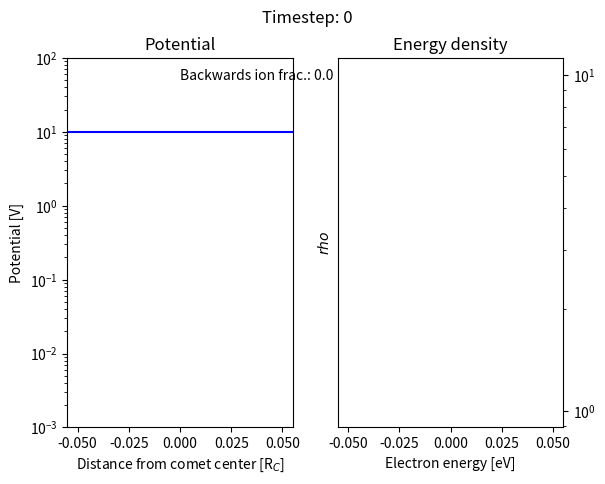

Reproduce this figure in Python. (Note: this script raises an exception after producing the figure.)
# -*- coding: utf-8 -*-
"""
Created on Mon Mar 20 09:45:49 2023

[redacted]
"""

import numpy as np
import matplotlib.pyplot as plt
import time
from scipy.special import erf

# constants
pi = np.pi
r_comet = 1e3 # [m]
v_n = 6e2 # m/s, all ions are born with 600 m/s radial velocity
electrontemperature = 10 # eV
beta = 147.8215 # electron to ion energy ratio: kT/(Mv^2)
nu = 1e-6  # ionization frequency [number/s], Vigren2013a (Table 5. 9.2e-7 at solar maximum)
Q = 1e25 # [s-1], number of neutrals per second leaving the comet surface
N_R = Q/(4*pi*r_comet**2*v_n) # [m-3], neutral density at the comet surface

# normalization, tbd. 
u_n = 1
x_comet = 1
x_thickness = 1
Del_t = 0.1 # timestep between ionization bursts, unitless. 1 is time for unaccelerated ions to traverse one shell width.

n_per_shell = 10 # number of ions generated in each shell
n_ion_sim = n_per_shell # count the number of simulated ions created per shell each timestep
n_ion_real = nu*(r_comet/v_n)**2*Del_t*Q # count the number of ions that they represent
realsimratio = n_ion_real/n_ion_sim # the number of real ions each simulated ion represents

#-----------------------s------------Creation-----------------------------------

# 1.1 General parameter choices
number_of_shells = int(1e2) # number of shells for the spatial discretization
number_of_boundaries = number_of_shells+1 # number of shell boundaries and edgepoints
x_k = np.arange(x_comet, number_of_boundaries+x_comet, dtype=int) # every equally thick shell has an equal number of ionization events per unit time. Unitless
xe, dxe = np.linspace(x_comet, number_of_boundaries, number_of_shells*10+1, retstep=True) # spatial discretization for the electrons, can be more precise than for the ions

# 1.2 defining functions
def logiondensity(x): # shell density of initial population of ions
    inv2phi = 1/(2*phi_at_comet)
    coef = np.sqrt(pi*inv2phi)*np.exp(inv2phi)
    xerf = 4*pi*x*(erf(np.sqrt(inv2phi+np.log(x)))-erf(np.sqrt(inv2phi)))
    scaling = n_per_shell/(4*pi*Del_t)
    return scaling*coef*xerf

def initialionnumber(number_of_points): # rectangular integration of logiondensity between x = [1, xmax]
    xlin, step = np.linspace(1, x_k[-1], number_of_points, retstep=True)
    return np.sum(logiondensity(xlin)*step)

def logvelCDF(x, v): # velocity distribution for a known conditional comet distance x
    sqrtinv2phi = 1/np.sqrt(2*phi_at_comet)
    vmax = np.sqrt(1+2*phi_at_comet*np.log(x))
    numer = erf(v*sqrtinv2phi)-erf(sqrtinv2phi)
    denom = erf(vmax*sqrtinv2phi)-erf(sqrtinv2phi)
    return np.divide(numer, denom, out=np.zeros_like(numer), where=denom!=0)

def initialcreation(number_of_ions): # for creating the first population of ions (that is self-consistent to a log-potential)
    ionmatrix = np.empty((number_of_ions, 3)) # empty 0-by-3 matrix
    
    poslist = np.linspace(x_k[0], x_k[-1], number_of_boundaries*10) # create linearly spaced list for the discretization of the CDF integral into a cumulative sum
    posCDF = CDF(logiondensity, poslist) # find the CDF for ion comet distance
    # print("CDFarray with size:", posCDF.size, posCDF) # debugging
    
    uniformlist = np.random.uniform(size=number_of_ions) # uniform distribution of ions in probability space
    # print("uniformlist with size:", uniformlist.size, uniformlist) # debugging
    
    ionmatrix[:, 0] = np.interp(uniformlist, posCDF, poslist) # evaluate what comet distances correspond to the ions positions' in probability space
    ionmatrix = ionmatrix[ionmatrix[:,0].argsort()] # sort after comet distance
    
    ionmatrix[:, 2] = (ionmatrix[:,0]-1).astype(int) # shell number is one less than the comet distance rounded down. x=1.05 --> shell number=0
    
    for i in range(len(ionmatrix)):
        x = ionmatrix[i, 0]
        vmax = np.sqrt(1+2*phi_at_comet*np.log(x))
        vellist = np.linspace(1, vmax, number_of_boundaries) # calculate the CDF by approximating the integral via linearly spaced v. 
        velCDF = logvelCDF(x, vellist)
        ionmatrix[i, 1] = np.interp(np.random.uniform(), velCDF, vellist)

    # ionmatrix[:, 1] = 1+np.random.uniform(size=number_of_ions) # placeholder
    
    return ionmatrix

def CDF(func, arglist): # calculates CDF of a function at linearly spaced points (arglist)
    funclist = func(arglist) # numpy array of function evaluated at each arg in arglist
    csum = np.cumsum(funclist) # calculates an array consisting of the cumulative sum up to and including arg
    return csum/csum[-1]

def ioncreation(n_per_shell, xfin): # creates n ions, equally many in each shell, up to outer boundary xfin
    ilist = np.empty((0, 3)) # empty 0-by-3 matrix
    for k in range(xfin-1):
        ilist = np.concatenate((ilist, ionshellcreation(n_per_shell, k)), axis=0)
    return ilist

def ionshellcreation(n, k): # creates n ions uniformly distributed in the k-th shell
        ilist = np.empty((n, 3)) # creates an empty n-by-3 matrix 
        ilist[:, 1] = u_n # 1st column stores velocity
        ilist[:, 2] = k # 2nd column stores shell number
        
        xmin = k+x_comet
        x_ion = xmin+np.array([np.random.rand(n)])
        x_ion.sort()
        x_ion.reshape((n,1)) # make the x_ion array a column vector
        ilist[:, 0] = x_ion # 0th column stores position
        return ilist

# 1.3 Creating the first potential

# phi(r) = k Te/e * ln(nu_R dt N_R (r/R)**2) # 
phi_at_comet = beta

phi_anders = phi_at_comet*(x_k[-1]-x_k)/x_k[-1] # Linear potential. numpy array, endpoint is 0

phi_anders_log = phi_at_comet*(np.log(x_k[-1])-np.log(x_k))

# phi_anders_log = phi_at_comet*(1-np.log(x_k)/np.log(x_k[-1])) # phi=phi_at_comet at x=1 and phi=0 at x=x_k[-1]

# 1.4 Randomly generating the ions

# ionmatrix = ioncreation(n_per_shell, x_k_i[-1]) # Position (sorted) and velocity of all ions.
# if n_ion_sim > 1000:
#     plt.figure()
#     plt.hist(ionmatrix[:, 0], bins = 100, density = True)
#     plt.hist(ionmatrix[:, 0], bins = 10, density = True, fill = False)
#     plt.xlabel('Distance from comet nucleus [km]')
#     plt.ylabel('Number of ions (pdf normalization)') # Normalization: area of all bins = 1
#     plt.title('Radial distribution of randomly generated ions')
    
    
# 1.5 Electrons
excess = 10*beta # how many electrontemperatures we consider before truncation
eps, deps = np.linspace(-excess, excess, int(2*excess), retstep = True) # centered on 0.

def loginitialrho(eps, Vmat):
    inv2phi = 1/(2*phi_at_comet)
    xterm = xe**2*np.matrix.transpose(Vmat)*(erf(np.sqrt(inv2phi+np.log(xe)))-erf(np.sqrt(inv2phi)))*dxe
    xterm = np.matrix.transpose(xterm)
    cterm = 2**(1/2)/(phi_at_comet**2)*n_per_shell/Del_t*np.exp(inv2phi)*np.exp(-eps/phi_at_comet)*1/xe[-1]
    F = np.sum(xterm*cterm, axis=0) # compute integral, x axis = 0
    return F

def depscalc(epslist): 
    posbool = epslist>0 # boolean of positive energies
    poslist = epslist[posbool] # array of all positive energies
    neglist = epslist[np.invert(posbool)] # array of all negative energies
    
    depspos = poslist-np.append(0, poslist[:-1]) # add 0 to start of list and calculate distance to prior eps.
    depsneg = np.append(neglist[1:], 0)-neglist # add 0 to end of list and calculate distance to prior eps. 
    
    return np.concatenate((depsneg, depspos)) 

# Function definitions
def V(eps, phi): # Calculates unitless sqrt of electron kinetic energy. Either eps or phi can be numpy array.
    x = eps+phi    
    return ((x+abs(x))/2)**(1/2) # returns 0 if V is imaginary

def Vmatrix(epslist, philist): # Calculates matrix of values of V. epslist and philist are both 1D numpy arrays
    eps, phi = np.meshgrid(epslist, philist, sparse=True) # creates mesh of eps, phi values
    return V(eps, phi) # returns 2D array where Vmat[k,i] = V(philist[k], epslist[i])
    
def UI(V0): # Maxwell-Boltzmann integrand. upper integrand component for the change in electron density owing to creation of new electrons.
    return V0*np.exp(-V0**2/beta)*dxe*np.heaviside(2*beta-V0, 0.5)
    
def LI(V0): # V0x^2 integrand. lower integrand component for the change in electron density owing to creation of new electrons.
    ret = np.matrix.transpose(V0)*xe**2*dxe
    return np.matrix.transpose(ret)

def UperL(Vmat): # Integral fraction for calculating the change in electron density owing to creation of new electrons    
    U = np.sum(UI(Vmat), axis=0) # compute upper integral, x axis = 0
    L = np.sum(LI(Vmat), axis=0) # compute lower integral, x axis = 0
    # Ifrac = np.zeros_like(U)
    # nonzero_ind = L.nonzero()
    # Ifrac[nonzero_ind] = U[nonzero_ind]/L[nonzero_ind]
    Ifrac = np.divide(U, L, out=np.zeros_like(U), where=L!=0) # division of U/L except 0 where U/L = 0/0
    return Ifrac

def delF(Vmat):
    # Alt. 1: Maxwell-Boltzmann
    ret = 1/(8*pi**2*(2*pi)**(1/2))*n_per_shell/beta**(3/2)*UperL(Vmat) # eq. 33 (label delF) in overleaf 
    
    # # Alt. 2: Uniform dist. of speeds
    # UI = 1/(2*beta)*np.heaviside(Vmat**2, 0)*np.heaviside(2*beta-Vmat**2, 1)
    # U = np.sum(UI, axis = 0) # computer integral over x axis
    # L = np.sum(LI(Vmat), axis=0)
    # ret = n_per_shell/(16*pi**2*2**(1/2))*np.divide(U, L, out=np.zeros_like(U), where=L!=0) # division of U/L except 0 where U/L = 0/0
    
    electronnumber = electroncounter(ret, Vmat) # count how many electrons are created.
    ret*=(n_per_shell*(xe[-1]-xe[0]))/electronnumber # how many should be created divided by how many are actually created
    return ret

def Fper2V(F0, Vmat): # Calculates integral corresponding to change in unitless potential. (Denominator of RHS in expression for del_phi)
    mat = np.divide(F0*deps, Vmat, out=np.zeros_like(Vmat), where=Vmat!=0) # matrix representation [eps, x] of integrand
    # print("mat", str(mat.shape))
    ret = np.sum(2*pi*2**(1/2)*mat, axis=1) # approximate integral via summation over eps axis = 1
    # mat[:,:int(len(eps)/2)]
    return ret

# Legacy
# def Itilde(Vmat): # Integral expression for calculating the change in electron density owing to creation of new electrons
#     Ifracdeps = UperL(Vmat)*deps 
#     # Ifracdeps = Ifracdeps[:int(len(eps)/2)] # only positive side of eps axis is summed over
#     return Vmat@Ifracdeps  # Vmat[:,:int(len(eps)/2)]

# def delphi(Vmat, F0, del_density): # eq. 46. calculates the change in unitless potential from one timestep to the next
#     numer = del_density-n_per_shell/(2*(pi*beta)**(3/2))*Itilde(Vmat) # numerator
#     denom = Fper2V(F0, Vmat) # denominator
#     ret = np.divide(numer, denom, out=np.zeros_like(numer), where=denom!=0) # numerator/denominator if denominator != 0 else 0.
#     return ret

# def delphi(Vmat, F0, del_density): # eq. 45. calculates the change in unitless potential from one timestep to the next
#     numer = del_density-4*pi*2**(1/2)*Vmat@(delF(Vmat)*deps) # numerator
#     denom = Fper2V(F0, Vmat) # denominator
#     ret = np.divide(numer, denom, out=np.zeros_like(numer), where=denom!=0) # numerator/denominator if denominator != 0 else 0.
#     return ret

def delphi(Vmat, ionVmat, F0, del_density): # eq. 45. calculates the change in unitless potential from one timestep to the next
    numer = del_density-4*pi*2**(1/2)*ionVmat@(delF(Vmat)*deps) # numerator
    denom = Fper2V(F0, ionVmat) # denominator
    ret = np.divide(numer, denom, out=np.zeros_like(numer), where=denom!=0) # numerator/denominator if denominator != 0 else 0.
    return ret

def delphi2(ionVmat, F, density):
    numer = density-4*pi*2**(1/2)*ionVmat@(F*deps)
    denom = Fper2V(F, ionVmat)
    ret = np.divide(numer, denom, out=np.zeros_like(numer), where=denom!=0) # numerator/denominator if denominator != 0 else 0.
    return ret

def Jtilde(Vmat): # unitless ergodic invariant
    coef = 1 # 16*pi**2*2**(3/2)/3 # does not matter if coef is accurate since they are just compared with eachother
    integrand = np.matrix.transpose((np.matrix.transpose(Vmat))**3*xe**2*dxe) # transpose Vmat matrix to be order to element-wise multiply by the factor x^3/2 before returning to original untransposed format.
    return coef*np.sum(integrand, axis=0)

def dJtildedeps(Vmat): # eq. 30
    L = np.sum(LI(Vmat), axis=0) # compute lower integral, x axis = 0
    return 16*pi**2*2**(1/2)*L

def neweps(eps, phi, del_phi): # eq. 49
    Vmat = Vmatrix(eps, phi) # compute Vmat matrix
    Vmatx2 = LI(Vmat) # matrix with elements Vmat*x^2*dx
    delphiVmatx2 = np.matrix.transpose(np.matrix.transpose(Vmatx2)*del_phi) # multiply integrand by del_phi
    numer = np.sum(delphiVmatx2, axis=0) # computer upper integral, x axis = 0 
    denom = np.sum(Vmatx2, axis=0) # computer lower integral, x axis = 0
    return eps-np.divide(numer, denom, out=np.zeros_like(numer), where=denom!=0) #-W(Vmat, delxb)
    
def Fshift(F0, V0, V, del_phi): # change in F0 from motion of existing electrons (help function for eq. 54)
    numer = F0
    denom = depsdeps0(V0, del_phi)
    fraction = np.divide(numer, denom, out=np.zeros_like(numer), where=denom!=0) # numerator/denominator if denominator != 0 else 0

    V0int = np.sum(LI(V0), axis=0) # compute upper integral, summing over x axis
    Vint = np.sum(LI(V), axis=0) # compute lower integral, summing over x axis
    Ifrac = np.divide(V0int, Vint, out=np.zeros_like(V0int), where=Vint!=0)
    
    return fraction*Ifrac

def Fshift2(F0, V0, V, new_deps): # change in F0 from motion of existing electrons (help function for eq. 54)
    numer = F0*deps
    denom = new_deps
    fraction = np.divide(numer, denom, out=np.zeros_like(numer), where=denom!=0) # numerator/denominator if denominator != 0 else 0

    V0int = np.sum(LI(V0), axis=0) # compute upper integral, summing over x axis
    Vint = np.sum(LI(V), axis=0) # compute lower integral, summing over x axis
    Ifrac = np.divide(V0int, Vint, out=np.zeros_like(V0int), where=Vint!=0)
    
    return fraction*Ifrac

def newF(F0, V0, V, del_phi): # eq. 54
    Finput = F0 + delF(V0)/2 # add half of new electrons in old potential
    Foutput = Fshift(Finput, V0, V, del_phi) # compute the shift of the old distribution function
    
    return delF(V)/2 + Foutput # add half of new electrons in new potential

# Standalone without Fshift function usage
# def newF(F0, V0, V, del_phi): # eq. 54
#     numer = F0+delF(V0)/2 # add half of new electrons in old potential
#     denom = depsdeps0(V0, del_phi)
#     fraction = np.divide(numer, denom, out=np.zeros_like(numer), where=denom!=0) # numerator/denominator if denominator != 0 else 0.
    
#     V0int = np.sum(LI(V0), axis=0) # compute upper integral, summing over x axis
#     Vint = np.sum(LI(V), axis=0) # computer lower integral, summing over x axis
#     Ifrac = np.divide(V0int, Vint, out=np.zeros_like(V0int), where=Vint!=0)
    
#     return delF(V)/2 + fraction*Ifrac # add half of new electrons in new potential

def epschange(del_phi, Vmat):
    Vmatx2delphi = np.matrix.transpose(np.matrix.transpose(Vmat)*del_phi*xe**2*dxe) # create matrix with elements Vmat*x^2*dx
    numer = -np.sum(Vmatx2delphi, axis=0) # compute integral over x
    denom = np.sum(LI(Vmat), axis=0) # compute integral over x
    ret = np.divide(numer, denom, out=np.zeros_like(numer), where=denom!=0)
    return ret

def depsdeps0(Vmat, del_phi): # eq. 57
    deriv = ddelepsdeps0(Vmat, del_phi)
    return abs(1+deriv)

def ddelepsdeps0(Vmat, del_phi): # eq. 61
    Vmatx2 = LI(Vmat) # create matrix with elements Vmat*x^2*dx
    sumVmatx2 = np.sum(Vmatx2, axis=0) # compute integral over x 
    
    delphiVmatx2 = np.matrix.transpose(np.matrix.transpose(Vmatx2)*del_phi) # multiply integrand by del_phi
    
    per2Vmat = np.divide(1, 2*Vmat, out=np.zeros_like(Vmat), where=Vmat!=0) # compute inverse of 2V0
    per2Vmatx2 = LI(per2Vmat) # compute matrix with element values x^2/(2Vmat)*dx
    delphiper2Vmatx2 = np.matrix.transpose(np.matrix.transpose(per2Vmatx2)*del_phi) # multiply integrand by del_phi
    
    firstterm = np.sum(delphiVmatx2, axis=0)*np.sum(per2Vmatx2, axis=0)
    secondterm = np.sum(delphiper2Vmatx2, axis=0)*sumVmatx2
    numer = firstterm-secondterm
    denom = sumVmatx2**2
    return np.divide(numer, denom, out=np.zeros_like(numer), where=denom!=0)

def electroncounter(F, Vmat, estep=deps):
    Vmatx2 = LI(Vmat) # create matrix with elements Vmat*x^2*dx
    sumVmatx2 = np.sum(Vmatx2, axis=0) # compute integral over x 
    return 16*pi**2*2**(1/2)*sum(F*estep*sumVmatx2)

def averageelectronenergy(F, Vmat):
    Vmatx2 = LI(Vmat) # create matrix with elements Vmat*x^2*dx
    sumVmatx2 = np.sum(Vmatx2, axis=0) # compute integral over x 
    
    numer = (Vmat**2)@(F*deps*sumVmatx2)
    denom = sum((xe[-1]-1)*F*deps*sumVmatx2)
    frac = np.divide(numer, denom, out=np.zeros_like(numer), where=denom!=0)
    return(sum(frac*dxe))

def electrondeleter(F, Vmat, ionsvanished):
    Vmatx2 = LI(Vmat) # create matrix with elements Vmat*x^2*dx
    sumVmatx2 = np.sum(Vmatx2, axis=0) # compute integral over x 
    integrandarray = np.flip(16*pi**2*2**(1/2)*deps*F*sumVmatx2)
    
    integral = 0
    for ind in range(len(integrandarray)):
        integrand = integrandarray[ind]
        if integral + integrand >= ionsvanished:
            break
        integral += integrand
    remaining = ionsvanished - integral
    finalFdiff = remaining/(16*pi**2*2**(1/2)*(deps*sumVmatx2)[-ind-1])
    
    if ind > 0:
        F[-ind:] = 0
    F[-ind-1] = F[-ind-1]-finalFdiff
    return F

#----------------------------------Ion motion----------------------------------

# 2.1 Function definitions
def ElectricField(philist): # calculates the unitless electric field
    return -(philist[1:]-philist[:-1])/(x_k[1:]-x_k[:-1]) # ElectricField list has one less element than phi. (Number of shells between points = Number of points - 1)

def arraytimeevaluator(v0, a, s): # Calculates the crossing times for an array of initial velocities, accelerations and the signed shell boundary distance 
    t = np.empty(v0.shape)
    s_used = s # starting assumption
    
    # and overwrite those where the assumption is false
    complex_ind = (2*a*s<-v0**2).nonzero() # find all t that are calculated to be complex
    s_used[complex_ind] = s[complex_ind]-np.sign(s[complex_ind]) # s_inner = s_outer - 1;   s_outer = s_inner + 1 

    taylor_bool = abs(2*a*s_used)<=abs(0.01*v0**2)
    taylor_ind = (abs(2*a*s_used)<=abs(0.01*v0**2)).nonzero() # abs(2*a*s/v0**2)<0.01
    t[taylor_ind] = s_used[taylor_ind]/v0[taylor_ind]-a[taylor_ind]*s_used[taylor_ind]**2/(2*v0[taylor_ind]**3) # 2nd order Taylor expanded
    
    real_bool = 2*a*s_used>=-v0**2
    real_ind = (real_bool*np.invert(taylor_bool)).nonzero() # find all t calculated to be real NOT via Taylor equation
    # real_ind = (2*a*s>=-v0**2).nonzero() # find all t that are calculated to be real
    t[real_ind] = v0[real_ind]/a[real_ind]*(-1+(1+2*a[real_ind]*s[real_ind]/v0[real_ind]**2)**(1/2))

    negative_ind = (t<=0).nonzero()
    t[negative_ind] = -t[negative_ind]-2*v0[negative_ind]/a[negative_ind]

    return t, s_used

def ioncount(imatrix): # counts the number of ions inside each shell number k
    ks = imatrix[:,2]
    counts = np.empty((number_of_shells,), dtype=int)
    for k in range(number_of_shells):
        counts[k] = np.count_nonzero(ks==k)
    return counts
   
def ionmotion(imatrix, Delta_t, Elist): # calculates motion for every ion in ionmatrix. Each ion is a row in the n-by-3 ionmatrix [x_ion, u_ion, k_ion]
    pos = imatrix[:,0] # position of ions
    vs = imatrix[:,1] # velocity of ions
    ks = imatrix[:,2].astype(int) # shell number of ions, astype may be unnecessary
    
    counts = ioncount(imatrix) # count number of ions in each shell
    a = np.repeat(Elist, counts[:len(Elist)]) # calculate the electric field that each ion experiences (repeating the value of the Elist elements as many times as there are ions in each shell)
    
    pos_in_shell = pos%1 # calculates position inside each shell from [0, 1)
    s_inner = -pos_in_shell # distance (negative) to inner shell for each ion
    s_outer = 1-pos_in_shell # distance (positive) to outer shell for each ion
    
    # s_main: New array where s has the same direction as the velocity
    positive_vs_ind = (vs>0).nonzero()
    s_main = s_inner # (Read line below first) rest go to inner s
    s_main[positive_vs_ind] = s_outer[positive_vs_ind] # those with positive velocity go to outer s 
    
    # calculate the crossing times and what shell boundary was crossed
    crossing_t, s = arraytimeevaluator(vs, a, s_main)
    
    # check for which indices a crossing happens/does not happen
    non_crossing_ind = (crossing_t>=Delta_t).nonzero()
    crossing_ind = (crossing_t<Delta_t).nonzero()
    
    # calculate new position and velocity for ions where crossing does not happen
    pos[non_crossing_ind] = pos[non_crossing_ind] + vs[non_crossing_ind]*Delta_t[non_crossing_ind] + a[non_crossing_ind]*Delta_t[non_crossing_ind]**2/2
    vs[non_crossing_ind] = vs[non_crossing_ind] + a[non_crossing_ind]*Delta_t[non_crossing_ind]
    
    # calculate new position and velocity and shell number for ions where crossing happens
    pos[crossing_ind] = np.sign(s[crossing_ind])*1e-6+pos[crossing_ind] + vs[crossing_ind]*crossing_t[crossing_ind] + a[crossing_ind]*crossing_t[crossing_ind]**2/2
    vs[crossing_ind] = vs[crossing_ind] + a[crossing_ind]*crossing_t[crossing_ind]
    ks[crossing_ind] = ks[crossing_ind]+np.sign(s[crossing_ind])
    
    # handle inner and outer BC
    IBC_ind = (ks==-1).nonzero()
    pos[IBC_ind] += 2e-6 # put on opposite side of the IBC boundary. Alternatively pos[IBC_ind] = x_thickness+1e-6
    ks[IBC_ind] = 0 
    vs[IBC_ind] = -vs[IBC_ind] # bounce at comet surface
    
    OBC_ind = (ks>=number_of_shells).nonzero() 
    ks[OBC_ind] = number_of_shells-1 # The outermost shell has infinite extent for now. Largest shell number allowed is number_of_shells-1

    # create a new matrix of ions
    imatrixnew = np.array(list(zip(pos, vs, ks))) # recombine position, velocity and shell number 
    
    # ions which crossed have time remaining. Their motion has to be calculated again recursively
    if crossing_ind[0].size>0:
        # print("Non crossing ind is: ", non_crossing_ind)
        # print("Crossing ind is: ", crossing_ind)
        # print("Remaining time - Crossing time is", Delta_t[crossing_ind]-crossing_t[crossing_ind])
        # print("imatrixnew[crossing_ind] = ", imatrixnew[crossing_ind])
        imatrixnew[crossing_ind] = ionmotion(imatrixnew[crossing_ind], Delta_t[crossing_ind]-crossing_t[crossing_ind], Elist)
    
    return imatrixnew 

def iondensity(i_per_shell): # calculates unitless density of simulated ions
    i_numberdensity = (i_per_shell[1:]+i_per_shell[:-1])/(4/3*pi*(x_k[2:]**3-x_k[:-2]**3))
    return i_numberdensity

def averageionenergy(imatrix):
    vs = imatrix[:,1] # velocity of ions
    return (sum(vs**2)/len(vs))

# 2.4 Loop
neutral_time = int(len(x_k)/(u_n*Del_t)) # time for the neutrals to travel x_k
number_of_loops = 100 # neutral_time
simulation_time = r_comet/v_n*Del_t*number_of_loops # calculate how long a time (in seconds) that is simulated

start_time = time.time()
counter = 0
averageenergies = np.zeros((number_of_loops, 6))
ionnumbers = np.zeros(number_of_loops)
electronnumbers = np.zeros(number_of_loops)
totionsvanished = 0

# First timestep values

# zeros-method
# old_phi = np.zeros_like(x_k) # This causes F to only be non-zero for the highest eps (when considering constant phi)
# Vmat = Vmatrix(eps, old_phi)
# old_F = delF(Vmat) # starting F is assumed the delF that results from one burst of ionization
# old_density = np.zeros_like(x_k) # Perhaps change this for Peano eq. I.e. eta = 4*pi*sqrt(2)*integral(F*V deps)

# one step electron ionization-method # start with this guess
old_density = np.divide(logiondensity(x_k), 4*pi*x_k**2) # initial ion shell density using a logarithmic initial potential is rescaled to a 3d density.
nionstart = int(initialionnumber(number_of_boundaries*10000+1)) # 49012
ionmatrix=initialcreation(nionstart)
ionphi = phi_anders_log # potential evaluated at the space discretization used for ions (x_k)
electronphi = np.interp(xe, x_k, ionphi) # potential linearly interpolated to electron space discretization xe
Vmat = Vmatrix(eps, electronphi) # starting Vmatrix
global_rho = loginitialrho(eps, Vmat) # calculate energy density
old_F = np.divide(global_rho, dJtildedeps(Vmat), out=np.zeros_like(global_rho), where=dJtildedeps(Vmat)!=0) # calculate phase space density
old_F *= nionstart/electroncounter(old_F, Vmat) # rescale the phase space density such that the total number of electrons = total number of ions

savematrix = np.empty((number_of_loops, 3)) # create a matrix that saves results every ? timesteps

for j in range(number_of_loops):
    # 1. Birth ions
    remaining_time = np.repeat(Del_t, ionmatrix[:,0].shape) # create a remaining time matrix for prior ions
    source_ions = ioncreation(n_per_shell, x_k[-1]) # birth new ions
    source_remaining_time = np.random.uniform(0, Del_t, source_ions[:,0].shape) # add a uniform random time [0, Del_t) remaining for the newly born ions (Reflects the fact that the ions can be born any time during the time step)
    
    # concatenate prior ions and recently born ions
    ionmatrix = np.concatenate((ionmatrix, source_ions)) # add new ions to ion matrix
    remaining_time = np.concatenate((remaining_time, source_remaining_time))
    
    # 2. Calculate the motion of ions
    Efield = ElectricField(ionphi) # calculate electric field from potential for ions
    ionmatrix = ionmotion(ionmatrix, remaining_time, Efield)
    ionmatrix = ionmatrix[ionmatrix[:,2].argsort()] # sort after shell number
    OBC_ind = (ionmatrix[:,0]>x_k[-1]).nonzero() # find all ions passing outside the system
    ionmatrix = np.delete(ionmatrix, OBC_ind, axis=0) # and delete them
    ionsvanished = len(OBC_ind[0]) # count how many vanish
    totionsvanished += ionsvanished # and add to total 
    
    nbackwardsions = len((ionmatrix[:,1]<0).nonzero()[0])# count number of ions with negative velocity
    frbackwardsions = nbackwardsions/len(ionmatrix)
    # strfrbackwardsions = str(frbackwardsions)[:int(np.log10(frbackwardsions)+6)]
    
    # 3. Calculate ion densities
    icount = ioncount(ionmatrix) # calculate number of ions in each shell
    idensity = iondensity(icount) # unitless iondensity (Does not contain inner or outer edgepoints)
    
    # 4. Calculate new potential using neutrality
    Vmat = Vmatrix(eps, electronphi)
    new_F = old_F + delF(Vmat)
    stored_F = np.copy(new_F) # store the distribution after adding the source electrons but before removing the highest energy electrons
    halfnew_Vmat = np.copy(Vmat)
    
    for i in range(10):
        new_F = electrondeleter(new_F, halfnew_Vmat, ionsvanished) # Alt. 0. removes electrons from highest energy levels equal to number of ions removed using old potential
        highestenergy = eps[new_F.nonzero()[0][-1]] # find highest energy of the remaining electrons
        
        neperni0 = electroncounter(new_F, halfnew_Vmat)/len(ionmatrix)   
        print('After electrondeleter: ' + str(neperni0))
        new_F *= len(ionmatrix)/electroncounter(new_F, halfnew_Vmat)
        
        ionVmat = Vmatrix(eps, ionphi) # matrix of velocities using spatial discretization of ions
        
        del_phi = delphi2(ionVmat[1:-1, :], new_F, idensity) # calculate change in potential at points x_k
        new_ionphi = ionphi[1:-1]+del_phi # calculate new potential at points x_k 
        
        innermost_phi = 2*new_ionphi[0]-new_ionphi[1] # assuming same Efield in innermost as in second innermost shell
        outermost_phi = 2*new_ionphi[-1]-new_ionphi[-2] # assuming same Efield in outermost as in second outermost shell
        new_ionphi = np.concatenate((np.array([innermost_phi]), new_ionphi)) # add innermost point to new_ionphi
        new_ionphi = np.append(new_ionphi, outermost_phi) # assuming same Efield in outermost and second outermost shell
        
        # lowphi_index = (new_ionphi<-highestenergy).nonzero() # find index of potential where the potential is below the threshold set by remaining highest energy electrons 
        # new_ionphi[lowphi_index] = -highestenergy # set these elements to the value where the highest energy electrons existing are bound
        del_phi = new_ionphi-ionphi # rewrite again with correct length and accounting for lower limit
        
        new_electronphi = np.interp(xe, x_k, new_ionphi) # calculate new potential at points xe
        del_electronphi = new_electronphi-electronphi # calculate change in potential at points xe
        
        halfnew_Vmat = Vmatrix(eps, new_electronphi)
        
        # alt. 6. calculate the new distribution function via ergodic invariant
        
        # J0 = Jtilde(Vmat) # calculate the old ergodic invariant from the old Vmat (old potential) 
        # J = Jtilde(halfnew_Vmat) # calculate the old ergodic invariant from the new Vmat (new potential)
        
        # epsinterp = np.interp(J0, J, eps) # linear interpolation to evaluate at what eps* J(eps*) = J0(eps). We know the values of J at eps.  
        # new_F = np.interp(eps, epsinterp, new_F) # pretend that new_F is the values of the distribution function at epsinterp. Then the values at the desired list of energies eps is linearly interpolated.
        # new_F *= len(ionmatrix)/electroncounter(new_F, halfnew_Vmat) # normalize
        
        # alt.alt. 6
        new_eps = eps+epschange(del_electronphi, halfnew_Vmat) # calculate the new energy levels
        new_F = np.interp(eps, new_eps, new_F) # move the previous values of the distribution function to the new energy levels then interpolate back to find the new distribution function at the old energy levels
        
    
    new_F = electrondeleter(new_F, halfnew_Vmat, ionsvanished)
    
    # Plot for each iteration (debugging)
    fig, (ax1, ax2) = plt.subplots(1, 2) 
    # fig, [[ax1, ax2], [ax3, ax4]] = plt.subplots(2, 2)
    fig.suptitle('Timestep: '+str(counter))
    ax1.set_title('Potential')
    ax1.semilogy(xe, new_electronphi*electrontemperature/beta,'.', color='k')
    ax1.semilogy(xe, -new_electronphi*electrontemperature/beta,'.', color='r')
    ax1.axhline(electrontemperature, color='b') # line for electron temperature
    ax1.set(xlabel = 'Distance from comet center [R'+'$_{C}$]', ylabel = 'Potential [V]')
    ax1.set_ylim(1e-3, 1e2)
    ax1.text(0, 5e1,'Backwards ion frac.: '+str(frbackwardsions)[:5])
    # change in potential debugging
    ax1.semilogy(x_k, del_phi*electrontemperature/beta,'x', color='k')
    ax1.semilogy(x_k, -del_phi*electrontemperature/beta,'x', color='r')
    
    # ax2.set_title('Electron distribution function')
    # ax2.semilogy(eps*electrontemperature/beta, new_F, '.', color='k')
    # ax2.semilogy(eps*electrontemperature/beta, -new_F, '.', color='r')
    # ax2.set(xlabel='Electron energy [eV]', ylabel= 'F')
    # ax2.yaxis.tick_right()
    
    rho = new_F*np.sum(LI(halfnew_Vmat), axis=0) # energy density
    
    ax2.set_title('Energy density')
    ax2.semilogy(eps*electrontemperature/beta, rho, '.', color='k')
    ax2.semilogy(eps*electrontemperature/beta, -rho, '.', color='r')
    ax2.set(xlabel='Electron energy [eV]', ylabel= '$rho$')
    ax2.yaxis.tick_right()
    
    # ax2.text(0.01, 0.37, '#_e before', transform = ax2.transAxes)
    # ax2.text(0.01, 0.31, 'interpolation:', transform = ax2.transAxes)
    # ax2.text(0.01, 0.25, beforestring, transform = ax2.transAxes)
    
    # ax2.text(0.01, 0.13, '#_e after', transform = ax2.transAxes)
    # ax2.text(0.01, 0.07, 'interpolation:', transform = ax2.transAxes)
    # ax2.text(0.01, 0.01, afterstring, transform = ax2.transAxes)
    
    # ax3.plot(x_k, new_phi,'.', color='k')
    # ax3.axvline(furthestion, color='k')
    # ax3.set(xlabel = 'Distance from comet center [R'+'$_{C}$]', ylabel = 'Potential')
    # ax4.plot(eps, new_F, '.', color='k')
    # ax4.set(xlabel='Electron energy', ylabel= 'F')
    # ax4.yaxis.tick_right()
    
    # new_F = new_F + delF(new_Vmat) # add the created electrons
    # new_F = electrondeleter(new_F, new_Vmat, ionsvanished) # Alt. 2. removes electrons from highest energy levels equal to number of ions removed using new potential and interpolated back to old energy levels
    
    # Calculate current total kinetic energy in the system
    ionnumbers[counter] = len(ionmatrix)
    electronnumbers[counter] = electroncounter(new_F, halfnew_Vmat)
    
    avg_e_energy = averageelectronenergy(new_F, halfnew_Vmat) # average kinetic energy of electrons
    avg_i_energy = averageionenergy(ionmatrix) # average kinetic energy of ions
    tot_e_energy = avg_e_energy*electroncounter(new_F, halfnew_Vmat) # total kinetic energy of electrons
    tot_i_energy = avg_i_energy*len(ionmatrix) # total kinetic energy of ions
    tot_energy = tot_e_energy+tot_i_energy # total kinetic energy of electrons all particles
    
    averageenergies[counter, :] = [avg_e_energy, avg_i_energy, (avg_e_energy+avg_i_energy)/2, tot_e_energy, tot_i_energy, tot_energy] # avg total energy can be calculated this way since we demand equal number of both electrons and ions
    
    # Legacy
    # new_Vmat = Vmatrix(eps, new_phi)
    # del_F = delF(new_Vmat)
    # new_F = old_F + del_F


    # 7. Plotting
    # plt.figure()
    # plt.title('Number density of ions. Timestep: '+str(counter))
    # plt.xlabel('Distance from comet center [R'+'$_{C}$]')
    # plt.ylabel('Number density [R'+'$_{C}^{-3}$]')
    # plt.plot(x_k, new_density, '.', color='k')
    
    # plt.figure()
    # plt.title('Number of ions inside each shell. Timestep: '+str(counter))
    # plt.xlabel('Shell number')
    # plt.ylabel('Number of ions')
    # plt.plot(icount, '.', color='k')
    
    # plt.figure()
    # plt.title('Potential. Timestep: '+str(counter))
    # plt.xlabel('Distance from comet center [R'+'$_{C}$]')
    # plt.ylabel('Potential')
    # plt.plot(x_k, new_phi,'.', color='k')
    # plt.plot(x_k, phi_anders, '-', color = 'C0')
    
    # plt.figure()
    # plt.title('Change in potential. Timestep: '+str(counter))
    # plt.xlabel('Distance from comet center [R'+'$_{C}$]')
    # plt.ylabel('Change in potential')
    # plt.plot(x_k, del_phi,'.', color='k')
    
    # plt.figure()
    # plt.title('Electron distribution function. Timestep: '+str(counter))
    # plt.xlabel('Electron energy')
    # plt.ylabel('F')
    # plt.plot(new_eps, new_F, '.', color='k')
    
    # # Both potential and dist. function
    # fig, (ax1, ax2) = plt.subplots(1, 2)
    # fig.suptitle('Timestep: '+str(counter))
    # ax1.set_title('Potential')
    # ax1.semilogy(x_k, new_phi,'.', color='k')
    # ax1.set(xlabel = 'Distance from comet center [R'+'$_{C}$]', ylabel = 'Potential')
    # ax2.set_title('Electron distribution function')
    # ax2.semilogy(eps, new_F, '.', color='k')
    # ax2.set(xlabel='Electron energy', ylabel= 'F')
    # ax2.yaxis.tick_right()
    
    # 8. Overwrite all old values
    ionphi = new_ionphi # potential evaluated at the space discretization used for ions (x_k)
    electronphi = new_electronphi # potential evaluated at the space discretization used for electrons (xe)
    old_F = new_F
    # eps = new_eps # This is wrong when resampling.
    
    counter+=1 # increment the number of loops performed
    # if counter > neutral_time: 
    #     if counter < neutral_time+10:   
    #         Del_t = 0.01
    #     else:
    #         Del_t = 0.1
    
    # if counter == 510:
    #     np.savez('simto'+str(counter)+'.npz', ionmatrix=ionmatrix, old_density=old_density, old_phi=old_phi, old_F=old_F, averageenergies=averageenergies, ionnumbers=ionnumbers, electronnumbers=electronnumbers)
    
    # np.mean(electronnumbers[300:-1]-electronnumbers[299:-2]) = -53 
    # ions increase by 520 each timestep before the knee, electrons increase by 466.8. 520-466.8 = 53.2
    
    
    # Relics
    # andersprop = ((1+2*(x_k[1:-1]-1)*phi_at_comet)**(1/2)-1)/(x_k[1:-1]**2*phi_at_comet) # for linear potential
    # # andersprop = 1/x_k[1:-1]*(pi/2)**(1/2)*np.exp(1/(2*phi_at_comet))*(erf(((1+2*phi_at_comet*np.log(x_k[1:-1]))/(2*phi_at_comet))**(1/2)) - erf(1/(2*phi_at_comet)**(1/2)))# for logarithmic potential
    # plt.plot(idensity/andersprop, '.', color='k')

fig, (ax1, ax2) = plt.subplots(1, 2)
fig.suptitle('Timestep: '+str(counter))
ax1.set_title('Potential')
ax1.plot(xe, new_electronphi/beta*electrontemperature,'.', color='k')
ax1.axhline(electrontemperature, color='k', linewidth=1)
ax1.set(xlabel = 'Distance from comet center [R'+'$_{C}$]', ylabel = 'Potential [V]')
ax1.set_ylim([0, max(new_electronphi/beta*electrontemperature)*1.05])
ax2.set_title('Electron distribution function')
ax2.plot(eps/beta*electrontemperature, new_F, '.', color='k')
ax2.set(xlabel='Electron energy [eV]', ylabel= 'F')
ax2.yaxis.tick_right()

fig, (ax1, ax2) = plt.subplots(1, 2)
fig.suptitle('Velocity distribution of ions')
ax1.set_title('Histogram')
ax1.hist(ionmatrix[:,1], bins=100)
ax1.set(xlabel='Velocity', ylabel='Number of ions')
ax1.axvline(0, color='k', linewidth=1)
ax2.set_title('CDF')
ax2.hist(ionmatrix[:,1], bins=100, cumulative=True)
ax2.set(xlabel='Velocity', ylabel='Number of ions')
ax2.yaxis.tick_right()

plt.figure()
plt.title('Number of particles')
plt.xlabel('Timestep number')
plt.ylabel('Number of particles')
plt.plot(electronnumbers, color='k', linestyle='--', label='Electrons')
plt.plot(ionnumbers, color='k', linestyle=':', label='Ions')
plt.ylim([0, max(electronnumbers)*1.05])
plt.legend()

plt.figure()
plt.title('Total energies in the system')
plt.xlabel('Timestep number')
plt.ylabel('Unitless average kinetic energy')
plt.plot(averageenergies[:,3], color='k', linestyle='--', label='Electron')
plt.plot(averageenergies[:,4], color='k', linestyle=':', label='Ion')
plt.plot(averageenergies[:,5], color='k', label='Both')
plt.ylim([0, max(averageenergies[:, 5])*1.05])
plt.legend()

plt.figure()
plt.title('Average energies in the system')
plt.xlabel('Timestep number')
plt.ylabel('Unitless average kinetic energy')
plt.plot(averageenergies[:,0], color='k', linestyle='--', label='Electron')
plt.plot(averageenergies[:,1], color='k', linestyle=':', label='Ion')
plt.plot(averageenergies[:,2], color='k', label='Both')

plt.ylim([0, max(max(averageenergies[:, 1]), max(averageenergies[:, 0]))*1.05])
plt.legend()

end_time = time.time()

elapsed_time = end_time-start_time
print('Simulated time: '+str(simulation_time)+' s')
print('Elapsed time: '+str(elapsed_time)+' s')